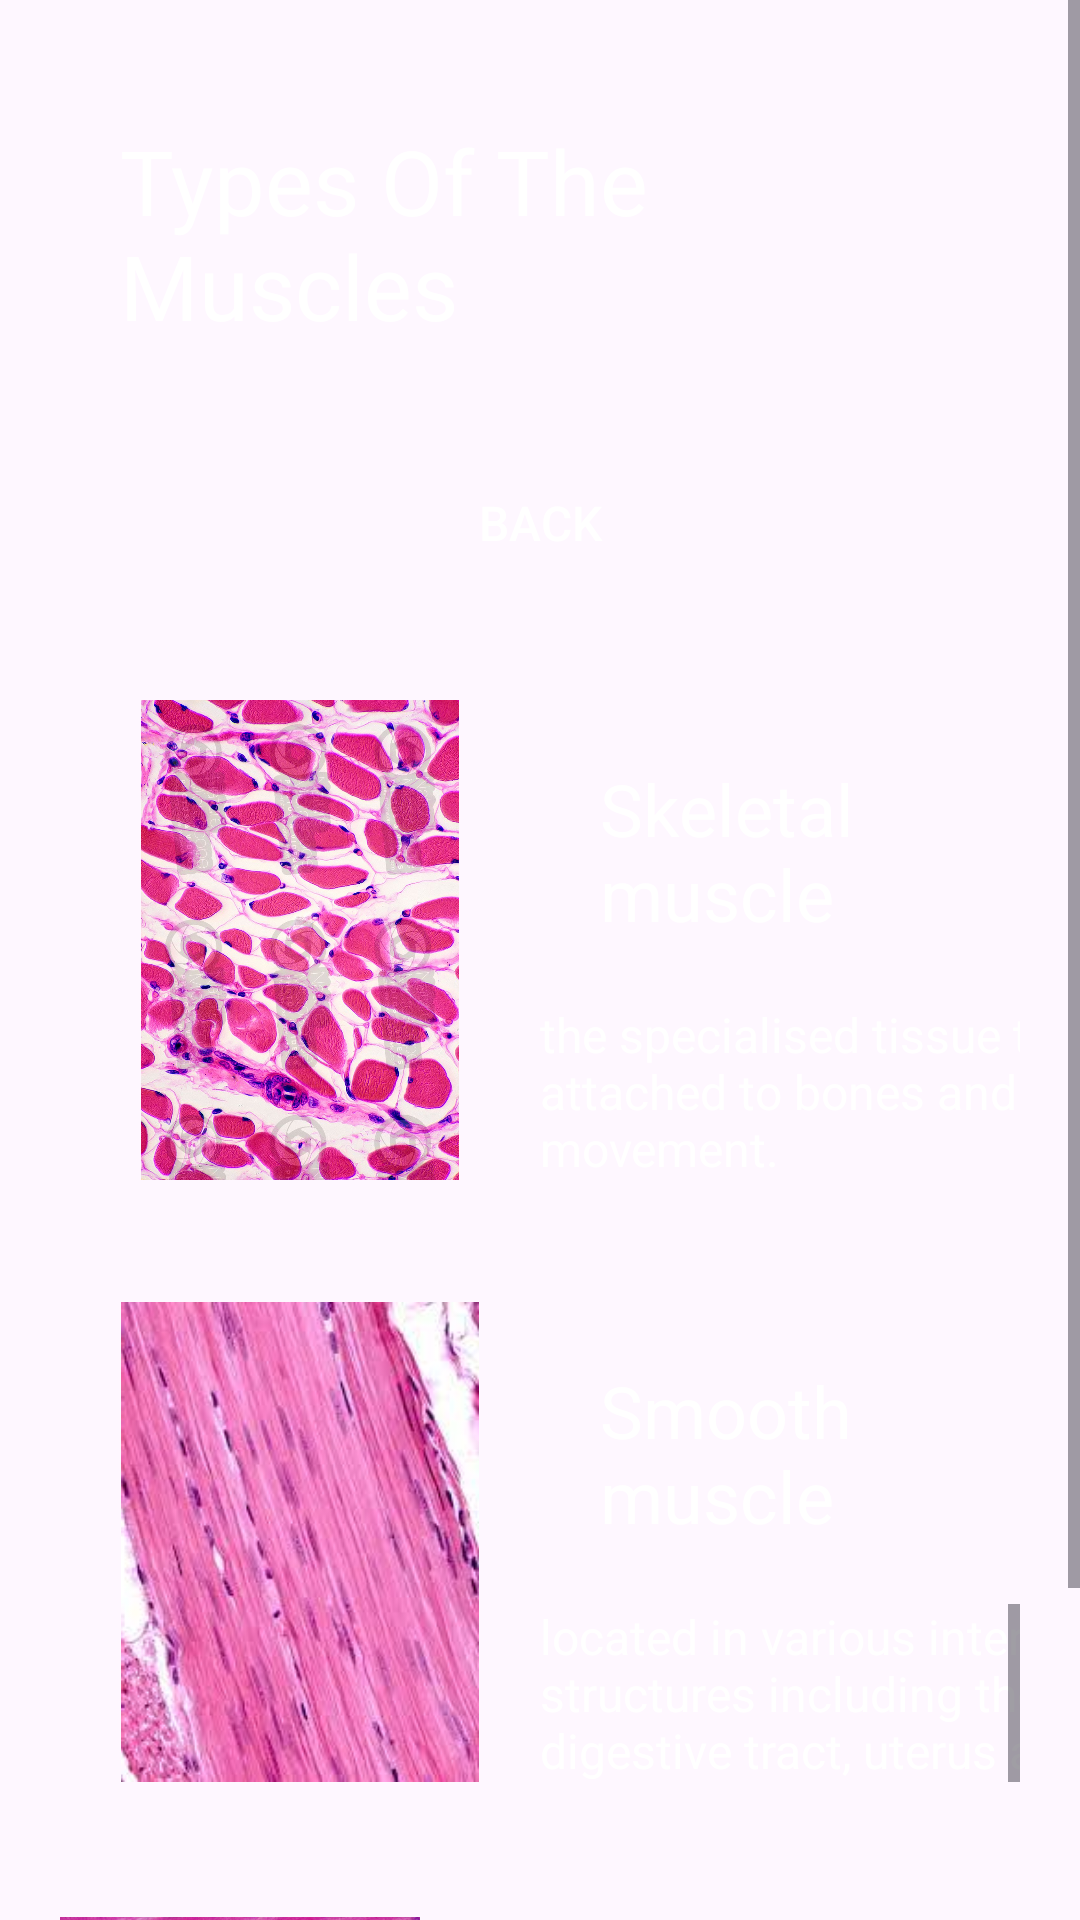

Android layout source for this screen:
<!-- AndroidManifest.xml: application theme Theme.TheHumansBodyProject -->
<!-- res/layout/activity_types_of_muscles.xml -->
<?xml version="1.0" encoding="utf-8"?>
<androidx.appcompat.widget.LinearLayoutCompat xmlns:android="http://schemas.android.com/apk/res/android"
    xmlns:app="http://schemas.android.com/apk/res-auto"
    xmlns:tools="http://schemas.android.com/tools"
    android:id="@+id/main"
    android:layout_width="match_parent"
    android:layout_height="match_parent"
    android:orientation="vertical"
    style="@style/layout_style"
    tools:context=".TypesOfMusclesActivity">
    <ScrollView
        android:layout_width="match_parent"
        android:layout_height="match_parent">
        <LinearLayout
            android:layout_width="match_parent"
            android:orientation="vertical"
            android:layout_margin="20dp"
            style="@style/layout_style"
            android:layout_height="match_parent">
            <TextView
               style="@style/header"
                android:id="@+id/textView"
                android:text="Types Of The Muscles"
                />

            <androidx.appcompat.widget.AppCompatButton
                android:id="@+id/backBtn"
                android:onClick="backBtnClicked"
               style="@style/backBtn" />

            <androidx.appcompat.widget.LinearLayoutCompat
                android:layout_marginTop="20dp"
                android:layout_width="wrap_content"
                android:layout_height="wrap_content"
                android:orientation="horizontal">

                <ImageView
                    android:layout_width="160dp"
                    android:layout_height="160dp"
                    android:rotation="90"
                    android:src="@drawable/skeletal"

                    />
                <androidx.appcompat.widget.LinearLayoutCompat
                    android:layout_width="wrap_content"
                    android:layout_height="wrap_content"
                    android:orientation="vertical">
                    <TextView
                       style="@style/header2"
                        android:text="Skeletal muscle"
                      />
                    <ScrollView
                        android:layout_width="wrap_content"
                        android:layout_height="80dp">
                        <TextView
                            style="@style/paragraph"
                            android:text="the specialised tissue that is attached to bones and allows movement."
                           />
                    </ScrollView>

                </androidx.appcompat.widget.LinearLayoutCompat>


            </androidx.appcompat.widget.LinearLayoutCompat>
            <androidx.appcompat.widget.LinearLayoutCompat
                android:layout_marginTop="20dp"
                android:layout_width="wrap_content"
                android:layout_height="160dp"
                android:orientation="horizontal">

                <ImageView
                    android:layout_width="160dp"
                    android:layout_height="160dp"
                    android:rotation="90"
                    android:src="@drawable/smooth"

                    />
                <androidx.appcompat.widget.LinearLayoutCompat
                    android:layout_width="wrap_content"
                    android:layout_height="160dp"
                    android:orientation="vertical">
                    <TextView
                       style="@style/header2"
                        android:text="Smooth muscle"
                        />
                    <ScrollView
                        android:layout_width="wrap_content"
                        android:layout_height="80dp">
                        <TextView
                            style="@style/paragraph"
                            android:text="located in various internal structures including the digestive tract, uterus and blood vessels such as arteries."
                            />
                    </ScrollView>

                </androidx.appcompat.widget.LinearLayoutCompat>
            </androidx.appcompat.widget.LinearLayoutCompat>

            <androidx.appcompat.widget.LinearLayoutCompat
                android:layout_width="wrap_content"
                android:layout_height="160dp"
                android:layout_marginTop="20dp"
                android:orientation="horizontal">

                <ImageView
                    android:layout_width="120dp"

                    android:layout_height="170dp"
                    android:src="@drawable/cardiac"
                    />

                <androidx.appcompat.widget.LinearLayoutCompat
                    android:layout_width="wrap_content"
                    android:layout_height="wrap_content"
                    android:layout_margin="10dp"
                    android:orientation="vertical">

                    <TextView
                       style="@style/header2"
                        android:text="Cardiac muscle"
                        />

                    <ScrollView
                        android:layout_width="wrap_content"
                        android:layout_height="80dp">

                        <TextView
                            style="@style/paragraph"
                            android:text=" the muscle specific to the heart. The heart contracts and relaxes without our conscious awareness."
                            />
                    </ScrollView>

                </androidx.appcompat.widget.LinearLayoutCompat>
            </androidx.appcompat.widget.LinearLayoutCompat>




        </LinearLayout>
    </ScrollView>
</androidx.appcompat.widget.LinearLayoutCompat>
<!-- resources referenced by this layout -->
<resources>
  <!-- drawable cardiac: jpg bitmap (drawable, 90969 bytes) -->
  <!-- drawable skeletal: jpg bitmap (drawable, 359083 bytes) -->
  <!-- drawable smooth: jpg bitmap (drawable, 10474 bytes) -->
  <style name="backBtn">
          <item name="android:layout_width">match_parent</item>
          <item name="android:layout_height">wrap_content</item>
          <item name="android:layout_margin">15dp</item>
          <item name="android:background">@drawable/orange_button_background</item>
          <item name="android:text">Back</item>
          <item name="android:textColor">#FFFFFF</item>
          <item name="android:textSize">16dp</item>
      </style>
  <style name="header">
          <item name="android:layout_width">wrap_content</item>
          <item name="android:layout_height">wrap_content</item>
          <item name="android:layout_margin">20dp</item>
          <item name="android:textColor">#FFFFFF</item>
          <item name="android:textSize">30dp</item>
      </style>
  <style name="header2">
          <item name="android:layout_width">wrap_content</item>
          <item name="android:layout_height">wrap_content</item>
          <item name="android:layout_margin">20dp</item>
          <item name="android:textColor">#FFFFFF</item>
          <item name="android:textSize">24dp</item>
      </style>
  <style name="layout_style">
          <item name="android:background">@color/main_color</item>
      </style>
  <style name="paragraph">
          <item name="android:layout_width">210dp</item>
          <item name="android:layout_height">80dp</item>
          <item name="android:textColor">#FFFFFF</item>
          <item name="android:textSize">16dp</item>
      </style>
  <style name="Theme.TheHumansBodyProject" parent="Base.Theme.TheHumansBodyProject" />
  <!-- drawable orange_button_background (drawable) -->
  <?xml version="1.0" encoding="utf-8"?>
  
  <selector xmlns:android="http://schemas.android.com/apk/res/android">
      <item>
          <shape android:shape="rectangle">
              <solid android:color="@color/orange"/>
              <corners android:radius="50dp" />
  
          </shape>
      </item>
  
  </selector>
  <style name="Base.Theme.TheHumansBodyProject" parent="Theme.Material3.DayNight.NoActionBar">
          
          
          <item name="colorPrimaryDark">@color/main_color </item>
      </style>
</resources>
